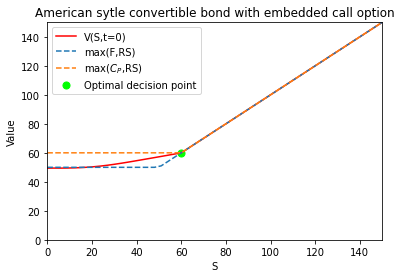

Source data for this figure (header and first rows):
0, 49.4391, 
3, 49.49, 
6, 49.45, 
9, 49.52, 
12, 49.63, 
15, 49.8, 
18, 50.07, 
21, 50.43, 
24, 50.89, 
27, 51.44, 
30, 52.08, 
33, 52.78, 
36, 53.53, 
39, 54.31, 
42, 55.1, 
45, 55.9, 
48, 56.71, 
51, 57.52, 
54, 58.33, 
57, 59.16, 
60, 60, 
63, 63, 
66, 66, 
69, 69, 
72, 72, 
75, 75, 
78, 78, 
81, 81, 
84, 84, 
87, 87, 
90, 90, 
93, 93, 
96, 96, 
99, 99, 
102, 102, 
105, 105, 
108, 108, 
111, 111, 
114, 114, 
117, 117, 
120, 120, 
123, 123, 
126, 126, 
129, 129, 
132, 132, 
135, 135, 
138, 138, 
141, 141, 
144, 144, 
147, 147, 
150, 150, 
153, 153, 
156, 156, 
159, 159, 
162, 162, 
165, 165, 
168, 168, 
171, 171, 
174, 174, 
177, 177, 
180, 180, 
... 40 more rows
